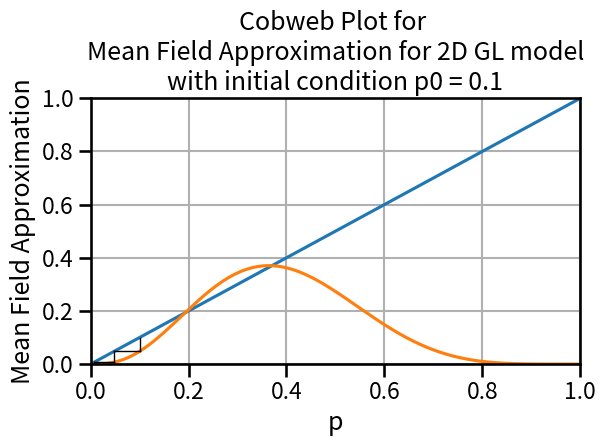

The script that saved this image: (Note: this script raises an exception after producing the figure.)
import numpy as np
import matplotlib.pyplot as plt
import seaborn as sns

def MeanFieldApproximation_GL2D(p):
    return p * (28 * p**2 * (1 - p)**6 + 56 * p**3 * (1 - p)**5) + (1 - p) * (56 * p**3 * (1 - p)**5)

# Parameters for cobweb plot
p_min, p_max = 0, 1
iterations = 100  # Number of iterations for cobweb plot

# Function for cobweb plot
def cobweb_plot(func, p0, iterations, p_min, p_max):
    p = np.linspace(p_min, p_max, 1000)
    plt.plot(p, p, label='$p_{t} = p_{t-1}$')
    plt.plot(p, func(p), label='Mean Field Approximation')

    x, y = p0, func(p0)
    for _ in range(iterations):
        plt.plot([x, x], [x, y], color='k', lw=1)
        plt.plot([x, y], [y, y], color='k', lw=1)
        x, y = y, func(y)

    plt.xlim(p_min, p_max)
    plt.ylim(p_min, p_max)
    plt.xlabel('p')
    plt.ylabel('Mean Field Approximation')
    plt.title(f'Cobweb Plot for \nMean Field Approximation for 2D GL model\nwith initial condition p0 = {initial_p}')
    #plt.legend()
    plt.grid(True)
    plt.tight_layout()

# Plot the cobweb diagram
sns.set_context('talk')
for initial_p in [0.1, 0.2, 0.3, 0.4, 0.5, 0.6, 0.7, 0.8, 0.9]:
    cobweb_plot(MeanFieldApproximation_GL2D, initial_p, iterations, p_min, p_max)
    plt.savefig(f'../../simulation_figures/Q12.7/MeanFieldApproximation_GL2D_p0={initial_p}.png')
    plt.clf()
